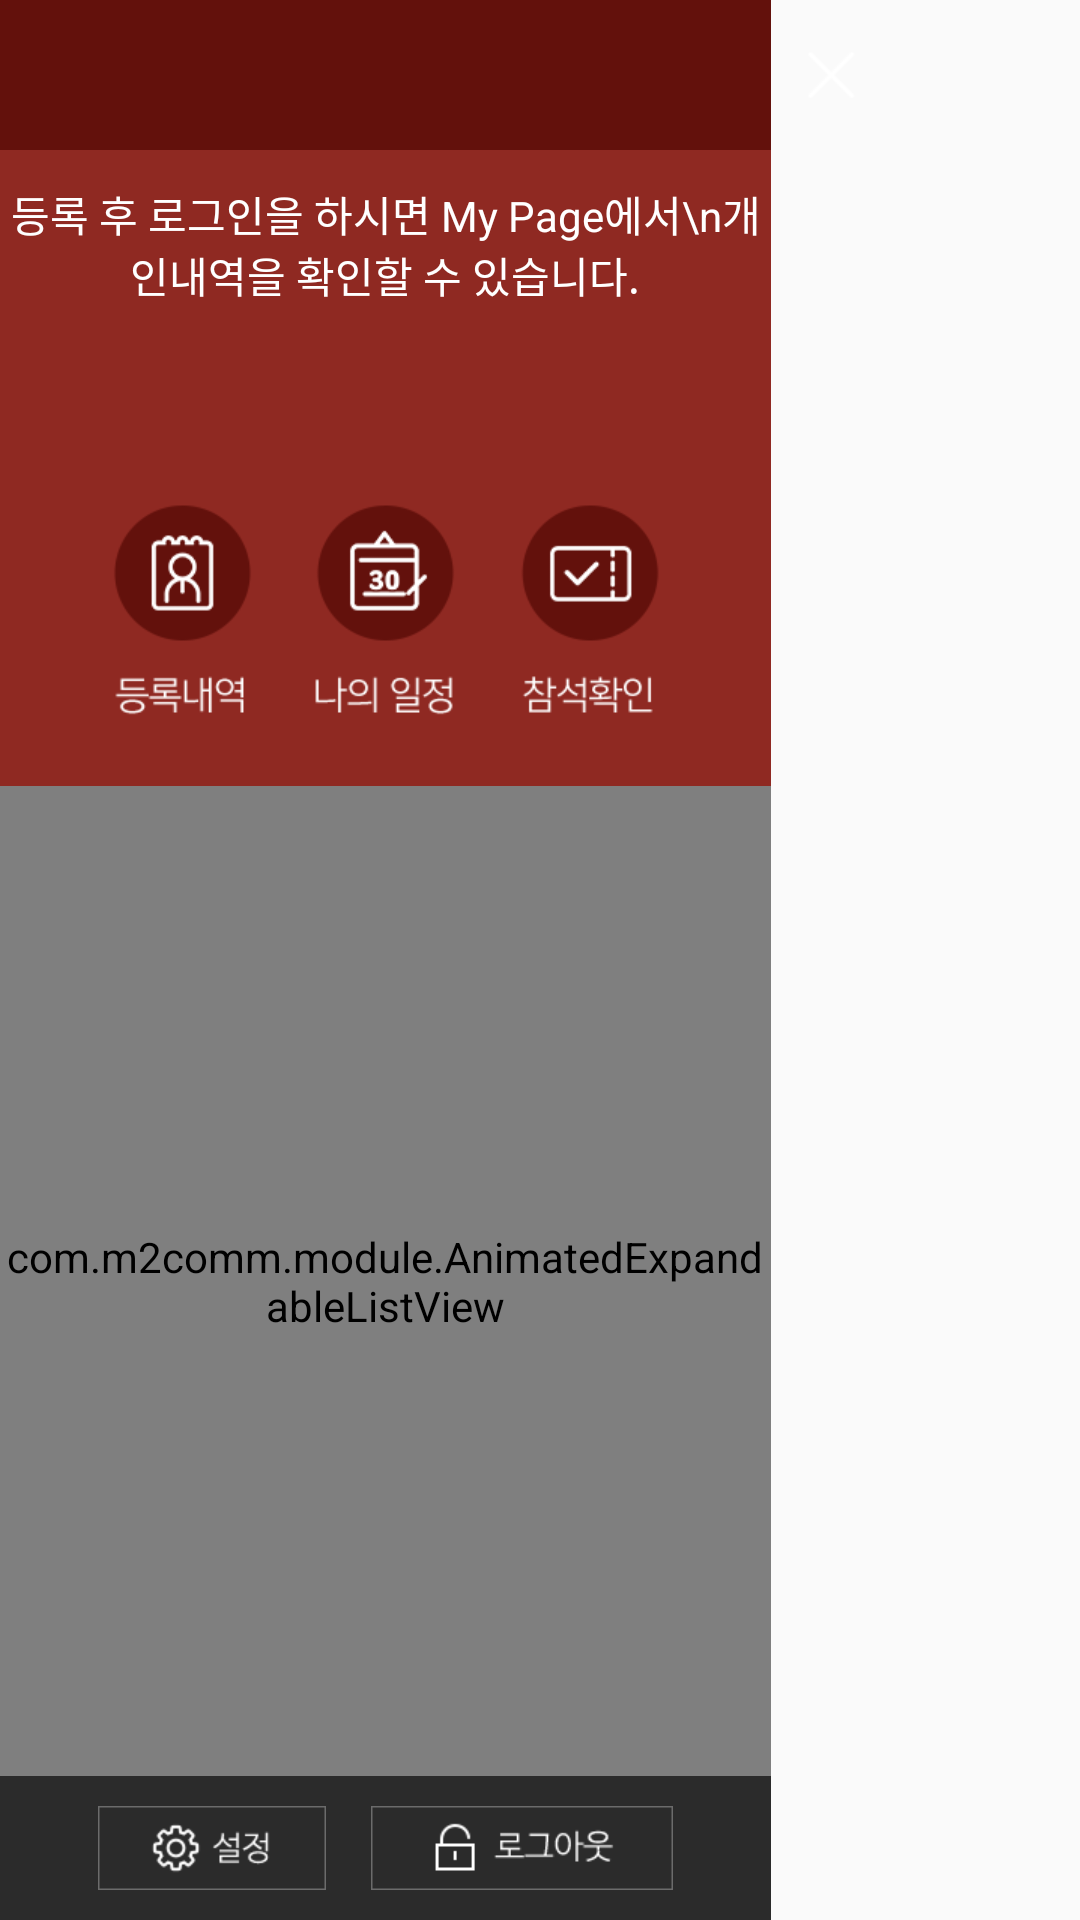

Android layout source for this screen:
<!-- AndroidManifest.xml: application theme AppTheme -->
<!-- res/layout/fall2017_sidemenu.xml -->
<LinearLayout
    xmlns:android="http://schemas.android.com/apk/res/android"
    xmlns:tools="http://schemas.android.com/tools"
    android:layout_width="fill_parent"
    android:layout_height="fill_parent"
    android:orientation="horizontal" >

    <LinearLayout
        android:layout_width="0dp"
        android:layout_height="fill_parent"
        android:orientation="vertical"
        android:layout_gravity="center"
        android:gravity="center"
        android:layout_weight="5" >

        <LinearLayout
            android:layout_gravity="center"
            android:gravity="center"
            android:orientation="horizontal"
            android:background="#63110c"
            android:layout_width="match_parent"
            android:layout_height="50dp">
            <LinearLayout
                android:layout_marginLeft="15dp"
                android:orientation="vertical"
                android:background="@drawable/btn_home2"
                android:id="@+id/home"
                android:layout_width="84dp"
                android:layout_height="36dp">
            </LinearLayout>
            <LinearLayout
                android:layout_weight="1"
                android:orientation="vertical"
                android:layout_width="1dp"
                android:layout_height="116dp">
            </LinearLayout>
        </LinearLayout>

        <LinearLayout
            android:id="@+id/layout1"
            android:layout_gravity="center"
            android:gravity="center"
            android:orientation="vertical"
            android:background="#8f2922"
            android:layout_width="match_parent"
            android:layout_height="106dp">
            <TextView
                android:layout_marginBottom="13dp"
                android:layout_gravity="center"
                android:gravity="center"
                android:textColor="#ffffff"
                android:text="등록 후 로그인을 하시면 My Page에서\n개인내역을 확인할 수 있습니다."
                android:layout_width="match_parent"
                android:layout_height="wrap_content">
            </TextView>

            <LinearLayout
                android:orientation="vertical"
                android:background="@drawable/btn_login2"
                android:id="@+id/login"
                android:layout_width="100dp"
                android:layout_height="30dp">
            </LinearLayout>
        </LinearLayout>



        <LinearLayout
            android:id="@+id/layout2"
            android:layout_gravity="center"
            android:gravity="center"
            android:orientation="horizontal"
            android:background="#8f2922"
            android:layout_width="match_parent"
            android:layout_height="106dp">
            <LinearLayout
                android:orientation="vertical"
                android:background="@drawable/fall2017_btn_mr"
                android:id="@+id/regi"
                android:layout_width="67.5dp"
                android:layout_height="90dp">
            </LinearLayout>
            <LinearLayout
                android:orientation="vertical"
                android:background="@drawable/fall2017_btn_mys"
                android:id="@+id/scrap"
                android:layout_width="67.5dp"
                android:layout_height="90dp">
            </LinearLayout>
            <LinearLayout
                android:orientation="vertical"
                android:background="@drawable/fall2017_btn_ac"
                android:id="@+id/barcode"
                android:layout_width="67.5dp"
                android:layout_height="90dp">
            </LinearLayout>
        </LinearLayout>
        
        <LinearLayout
            android:orientation="vertical"
            android:background="#2b2b2b"
            android:layout_width="match_parent"
            android:layout_height="match_parent">

            <com.m2comm.module.AnimatedExpandableListView
                android:background="#2b2b2b"
                android:divider="#3f3f3f"
                android:dividerHeight="1dp"
                android:childDivider="#3f3f3f"
                android:groupIndicator="@null"
                android:id="@+id/menu_list"
                android:layout_weight="1"
                android:layout_width="match_parent"
                android:layout_height="1dp">
            </com.m2comm.module.AnimatedExpandableListView>

            <LinearLayout
                android:layout_marginTop="10dp"
                android:layout_marginBottom="10dp"
                android:orientation="horizontal"
                android:layout_gravity="center"
                android:gravity="center"
                android:layout_width="wrap_content"
                android:layout_height="wrap_content">
                <LinearLayout

                    android:orientation="vertical"
                    android:background="@drawable/fall2017_btn_setting"
                    android:id="@+id/logout"
                    android:layout_width="76dp"
                    android:layout_height="28dp">
                </LinearLayout>
                <LinearLayout
                    android:layout_marginLeft="15dp"
                    android:orientation="vertical"
                    android:background="@drawable/fall2017_btn_logout"
                    android:id="@+id/setting"
                    android:layout_width="100.5dp"
                    android:layout_height="28dp">
                </LinearLayout>

            </LinearLayout>




        </LinearLayout>
    </LinearLayout>
    <LinearLayout
        android:layout_width="0dp"
        android:layout_height="fill_parent"
        android:layout_weight="2" >
        <ImageView
            android:layout_marginTop="5dp"
            android:id="@+id/close"
            android:src="@drawable/ic_closed"
            android:layout_width="40dp"
            android:layout_height="40dp" />
    </LinearLayout>
</LinearLayout>
<!-- resources referenced by this layout -->
<resources>
  <!-- drawable fall2017_btn_ac: png bitmap (drawable, 4902 bytes) -->
  <!-- drawable fall2017_btn_logout: png bitmap (drawable, 1583 bytes) -->
  <!-- drawable fall2017_btn_mr: png bitmap (drawable, 5352 bytes) -->
  <!-- drawable fall2017_btn_mys: png bitmap (drawable, 5429 bytes) -->
  <!-- drawable fall2017_btn_setting: png bitmap (drawable, 2241 bytes) -->
  <!-- drawable ic_closed: png bitmap (drawable, 1389 bytes) -->
  <style name="AppTheme" parent="Theme.AppCompat.Light.NoActionBar">
          
          <item name="colorPrimary">@color/colorPrimary</item>
          <item name="colorPrimaryDark">@color/colorPrimaryDark</item>
          <item name="colorAccent">@color/colorAccent</item>
          <item name="android:windowNoTitle">true</item>
      </style>
  <color name="colorPrimary">#3F51B5</color>
  <color name="colorPrimaryDark">#303F9F</color>
  <color name="colorAccent">#FF4081</color>
</resources>
